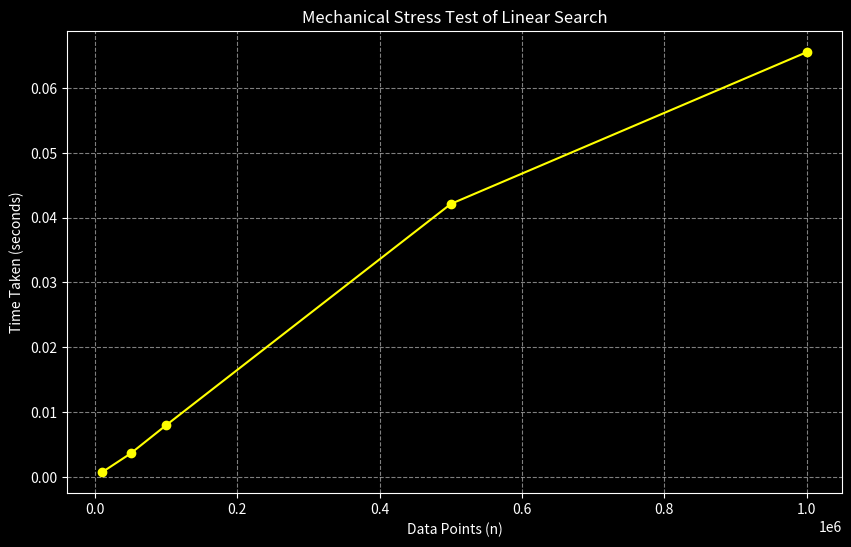

Here is the Python script that generated this plot:
import numpy as np
import pandas as pd
import time
import matplotlib.pyplot as plt

# --- THE ALGORITHM ---
def linear_search(arr, x):
    start_time = time.time()
    for i in range(len(arr)):
        if arr[i] == x:
            return time.time() - start_time
    return time.time() - start_time

# --- THE SIMULATION ---
# We are testing different "Loads" (Data Sizes)
sizes = [10000, 50000, 100000, 500000, 1000000]
results = []

print("Starting Stress Test...")
for s in sizes:
    test_data = np.random.randint(0, 1000, size=s)
    # We force a "Worst Case" by searching for a number not in the list
    duration = linear_search(test_data, -1) 
    results.append(duration)
    print(f"Size {s} complete.")

# --- THE VISUALIZATION ---
plt.figure(figsize=(10, 6))
plt.style.use('dark_background') # The Ghost Aesthetic
plt.plot(sizes, results, color='#FFFF00', marker='o', linestyle='-')

plt.title("Mechanical Stress Test of Linear Search")
plt.xlabel("Data Points (n)")
plt.ylabel("Time Taken (seconds)")
plt.grid(True, linestyle='--', alpha=0.5)

# Save the plot so you can view it
plt.savefig("my_stress_test.png")
print("\nSuccess! Plot saved as 'my_stress_test.png'")
